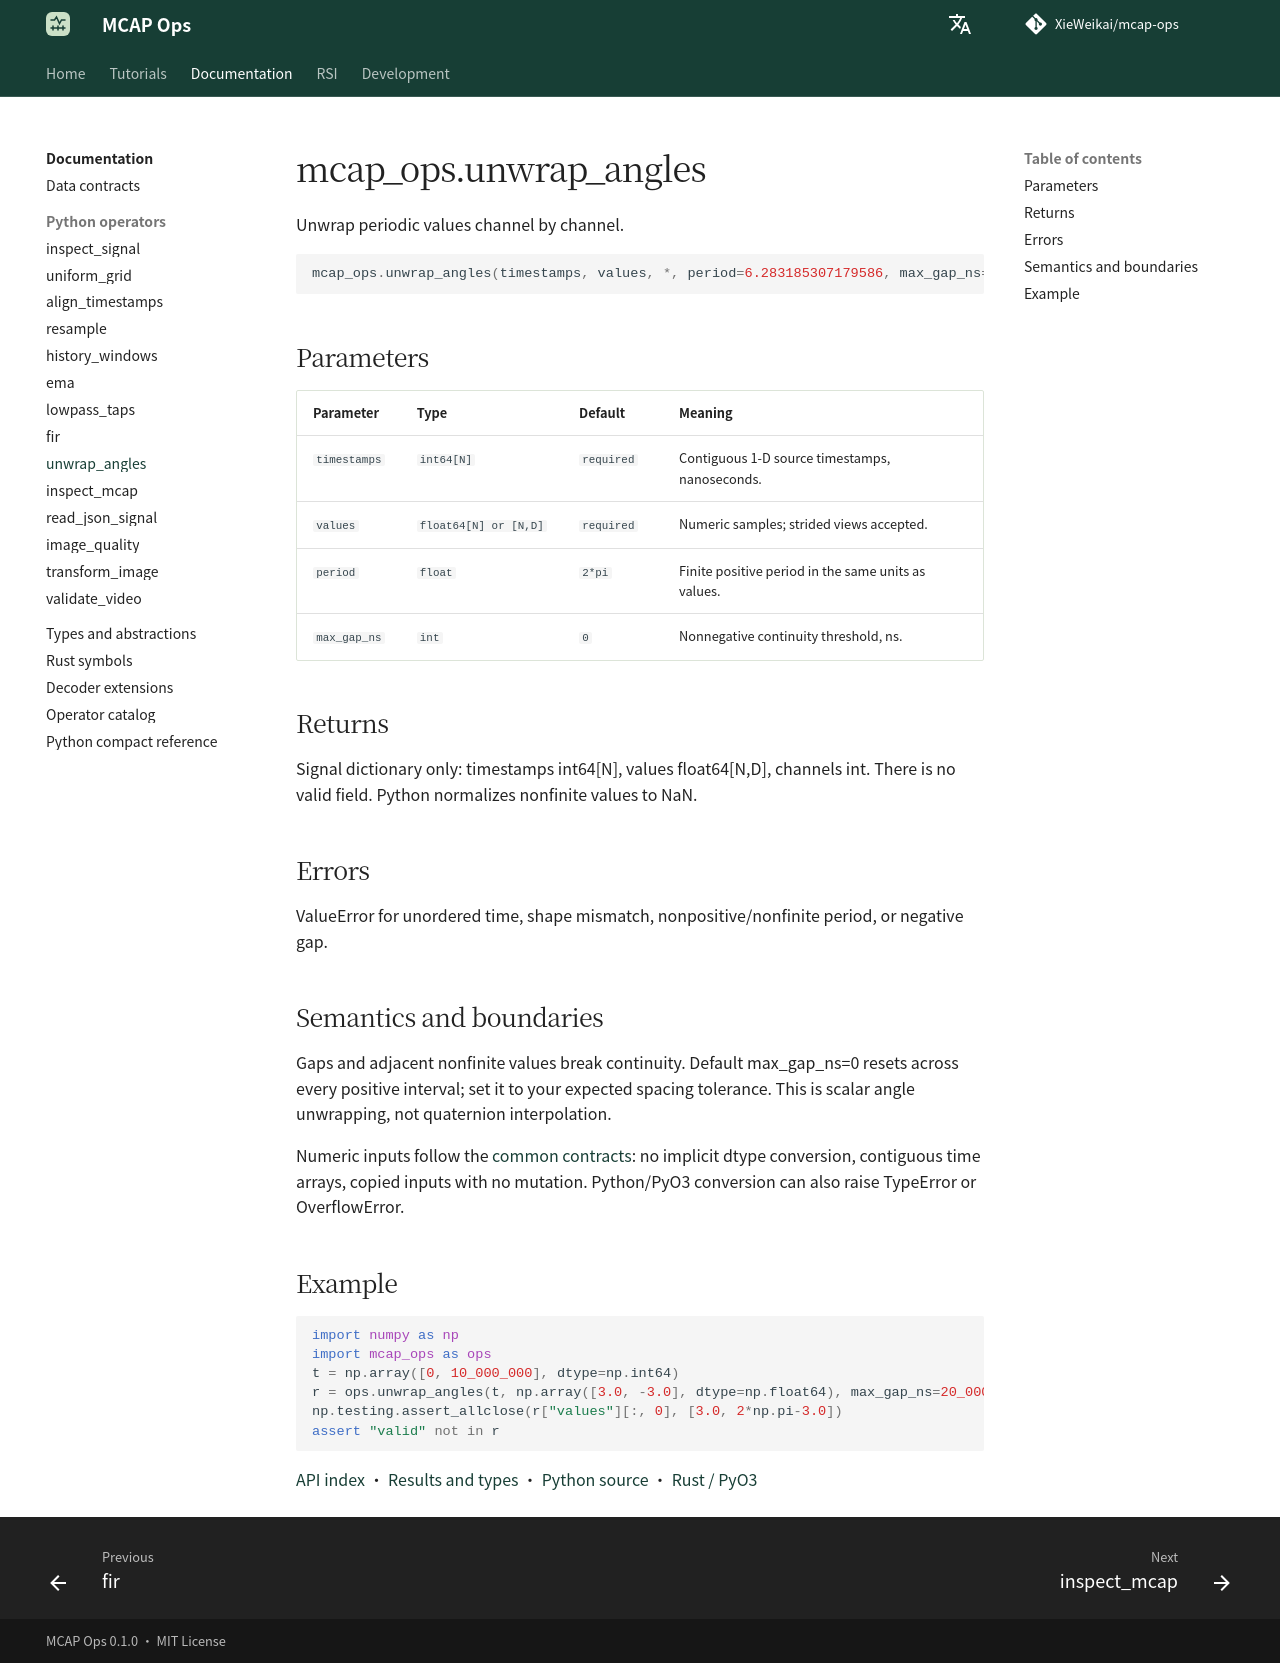

repository: XieWeikai/mcap-ops · page: reference/python/unwrap_angles/index.html · generator: mkdocs

# mcap_ops.unwrap_angles

**Language: English | [Chinese](../../zh/reference/python/unwrap_angles.md)**

Unwrap periodic values channel by channel.

```python
mcap_ops.unwrap_angles(timestamps, values, *, period=6.283185307179586, max_gap_ns=0)
```

## Parameters

| Parameter | Type | Default | Meaning |
| --- | --- | --- | --- |
| `timestamps` | `int64[N]` | `required` | Contiguous 1-D source timestamps, nanoseconds. |
| `values` | `float64[N] or [N,D]` | `required` | Numeric samples; strided views accepted. |
| `period` | `float` | `2*pi` | Finite positive period in the same units as values. |
| `max_gap_ns` | `int` | `0` | Nonnegative continuity threshold, ns. |

## Returns

Signal dictionary only: timestamps int64[N], values float64[N,D], channels int. There is no valid field. Python normalizes nonfinite values to NaN.

## Errors

ValueError for unordered time, shape mismatch, nonpositive/nonfinite period, or negative gap.

## Semantics and boundaries

Gaps and adjacent nonfinite values break continuity. Default max_gap_ns=0 resets across every positive interval; set it to your expected spacing tolerance. This is scalar angle unwrapping, not quaternion interpolation.

Numeric inputs follow the [common contracts](../index.md): no implicit dtype conversion, contiguous time arrays, copied inputs with no mutation. Python/PyO3 conversion can also raise TypeError or OverflowError.

## Example

```python
import numpy as np
import mcap_ops as ops
t = np.array([0, 10_000_000], dtype=np.int64)
r = ops.unwrap_angles(t, np.array([3.0, -3.0], dtype=np.float64), max_gap_ns=20_000_000)
np.testing.assert_allclose(r["values"][:, 0], [3.0, 2*np.pi-3.0])
assert "valid" not in r
```

[API index](../index.md) · [Results and types](../types.md) · [Python source](../../../python/mcap_ops/__init__.py) · [Rust / PyO3](../../../crates/python/src/lib.rs)
